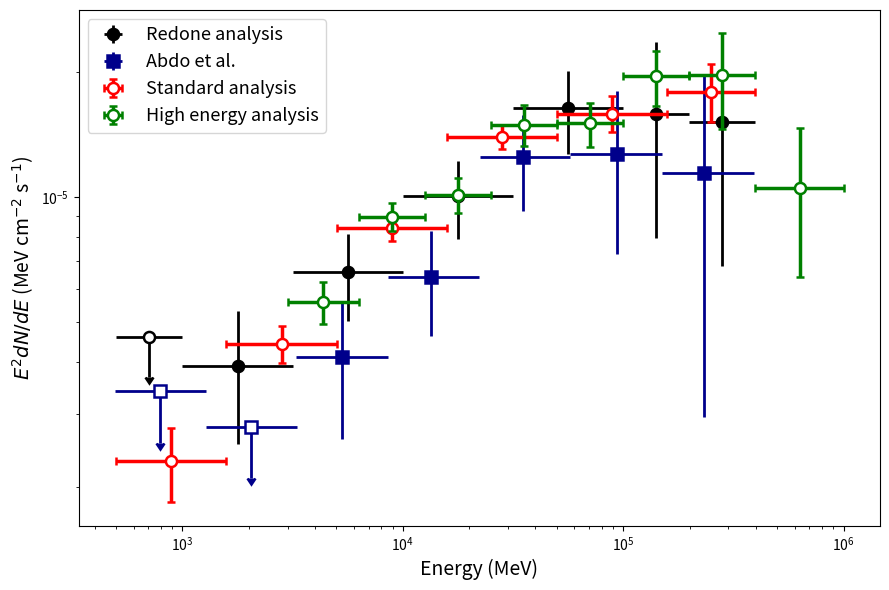

Write the Python code that produced this figure.
# -*- coding: utf-8 -*-
"""SED_comparison

Automatically generated by Colab.

Original file is located at
    https://colab.research.google.com/drive/1hF4kvFdABKjjVHhS-Grl3ZZ5PRYVRYRC
"""

import numpy as np
import matplotlib.pyplot as plt


# Paper SED
E_paper = np.array([791.4349854830851, 2039.4640401181593, 5311.942133618432,
                    13496.275849349473, 35202.84634456935, 93289.69467108532,
                    233787.43478336037])

Y_paper = np.array([3.4081900589907448e-06, 2.796725081358537e-06, 4.1058293138206534e-06,
                    6.403937784975619e-06, 1.2468536975082016e-05, 1.2671825152520149e-05,
                    1.141103568034108e-05])

E_left = np.array([495.5399275483192, 1281.7652483980671, 3289.3734936205633,
                   8596.317019351392, 22424.25519140909, 57226.87884808557,
                   149712.7423014118])

E_right = np.array([1274.0221530315162, 3303.005527845531, 8581.44774720149,
                    22073.324063998163, 57563.61144731918, 149468.15531392468,
                    392685.8588539841])

xerr_paper = np.vstack([E_paper - E_left, E_right - E_paper])

Y_bottom = np.array([1.7221830958905867e-06, 1.3995135637707941e-06, 2.616368793158353e-06,
                     4.6150245899628884e-06, 9.242143162469939e-06, 7.297567575936536e-06,
                     2.9534124573781334e-06])

Y_top = np.array([np.nan, np.nan, 5.571563850240318e-06, 8.293846741176347e-06,
                  1.5713069415563257e-05, 1.7938176072256042e-05, 1.971444973869249e-05])

yerr_paper_lower = Y_paper - Y_bottom
yerr_paper_upper = Y_top - Y_paper


# Redone analysis SED

e_min = np.array([501.18723362727246, 1000.0, 3162.2776601683795, 10000.0,
                  31622.776601683792, 100000.0, 199526.2314968879])

e_ref = np.array([707.945784384138, 1778.2794100389228, 5623.413251903491,
                  17782.794100389227, 56234.13251903491, 141253.75446227554,
                  281838.2931264449])

e_max = np.array([1000.0, 3162.2776601683795, 10000.0, 31622.776601683792,
                  100000.0, 199526.2314968879, 398107.1705534973])

xerr_redone = np.vstack([e_ref - e_min, e_max - e_ref])

y_redone = np.array([2.0724184859165183e-06, 3.920824827946227e-06, 6.574915160903724e-06,
                     1.004936222549198e-05, 1.639581765031345e-05, 1.5790224094419538e-05,
                     1.5177434468731354e-05])

yerr_redone = np.array([1.6864809719285255e-06, 1.3860018777700394e-06, 1.540139104119794e-06,
                        2.1322017444743665e-06, 3.7310916519789952e-06, 7.8525392917367e-06,
                        8.369857988404212e-06])

yul_redone = np.array([4.6068796465302875e-06, 6.7057687222656576e-06, 9.89732036347216e-06,
                       1.4754149259849399e-05, 2.4609106736145947e-05, 3.485046442457995e-05,
                       3.043958583480313e-05])

ts_redone = np.array([1.2060673251980916, 10.277621371205896, 27.016942317335634,
                      40.69579849645379, 47.38346033548805, 14.13223615314655,
                      5.436624557925825])

ts_thresh = 4.0
det_r = ts_redone >= ts_thresh
ul_r = ~det_r


# Standard analysis SED

e_min_std = np.array([
    501.18723362727246,
    1584.893192461114,
    5011.872336272725,
    15848.93192461114,
    50118.72336272725,
    158489.3192461114])

e_ref_std = np.array([
    891.2509381337459,
    2818.382931264455,
    8912.509381337459,
    28183.82931264455,
    89125.0938133746,
    251188.6431509582])

e_max_std = np.array([
    1584.893192461114,
    5011.872336272725,
    15848.93192461114,
    50118.72336272725,
    158489.3192461114,
    398107.1705534969])

xerr_std = np.vstack([
    e_ref_std - e_min_std,
    e_max_std - e_ref_std])

e2dnde_std = np.array([
    2.3045262504444393e-06,
    4.427313307381554e-06,
    8.393806256546588e-06,
    1.3917923184916173e-05,
    1.584233958866068e-05,
    1.783425455630097e-05])

e2dnde_errp_std = np.array([
    4.6774788065953535e-07,
    4.547281392673731e-07,
    5.731282488929509e-07,
    9.414184023539529e-07,
    1.6164512348581202e-06,
    3.0765167014047814e-06])

e2dnde_errn_std = np.array([
    4.661287255549589e-07,
    4.495068539329489e-07,
    5.660084832685629e-07,
    9.095932182825378e-07,
    1.5031180391933435e-06,
    2.727038399808238e-06])


# High energy analysis SED

e_min_he = np.array([
    3019.952,
    6309.573,
    12589.254,
    25118.864,
    50118.723,
    100000.000,
    199526.231,
    398107.171])

e_ref_he = np.array([
    4365.1583224,
    8912.50938134,
    17782.79410039,
    35481.33892336,
    70794.57843841,
    141253.75446228,
    281838.29312644,
    630957.34448019])

e_max_he = np.array([
    6309.573,
    12589.254,
    25118.864,
    50118.723,
    100000.000,
    199526.231,
    398107.171,
    1000000.000])

xerr_he = np.vstack([
    e_ref_he - e_min_he,
    e_max_he - e_ref_he])

e2dnde_he = np.array([
    5.57412584e-06,
    8.95846855e-06,
    1.01052685e-05,
    1.49230907e-05,
    1.50332998e-05,
    1.95157558e-05,
    1.96485684e-05,
    1.05198502e-05])

e2dnde_err_he = np.array([
    6.46488363e-07,
    6.99253153e-07,
    9.64224789e-07,
    1.70173284e-06,
    1.82198349e-06,
    2.98379682e-06,
    5.08921139e-06,
    4.11152069e-06])


fig, ax = plt.subplots(figsize=(9, 6))

lw = 2.0
ms = 8
mew = 1.8

# Redone analysis
ax.errorbar(
    e_ref[det_r], y_redone[det_r],
    xerr=xerr_redone[:, det_r],
    yerr=yerr_redone[det_r],
    fmt='o',
    linestyle='none',
    color='k', ecolor='k',
    elinewidth=lw, capsize=0,
    markersize=ms, markeredgewidth=mew,
    markerfacecolor='k',
    label='Redone analysis')


ax.errorbar(
    e_ref[ul_r], yul_redone[ul_r],
    xerr=xerr_redone[:, ul_r],
    yerr=yul_redone[ul_r] * 0.2,
    uplims=True,
    fmt='o',
    linestyle='none',
    color='k', ecolor='k',
    elinewidth=lw, capsize=0,
    markersize=ms, markeredgewidth=mew,
    markerfacecolor='white')

# Paper
ax.errorbar(
    E_paper[2:], Y_paper[2:],
    xerr=xerr_paper[:, 2:],
    yerr=[yerr_paper_lower[2:], yerr_paper_upper[2:]],
    fmt='s',
    linestyle='none',
    color='#00008B', ecolor='#00008B',
    elinewidth=lw, capsize=0,
    markersize=ms, markeredgewidth=mew,
    markerfacecolor='#00008B',
    label='Abdo et al.')


ax.errorbar(
    E_paper[:2], Y_paper[:2],
    xerr=xerr_paper[:, :2],
    yerr=Y_paper[:2] * 0.25,
    uplims=True,
    fmt='s',
    linestyle='none',
    color='#00008B', ecolor='#00008B',
    elinewidth=lw, capsize=0,
    markersize=ms, markeredgewidth=mew,
    markerfacecolor='white')

# Standard Analysis
ax.errorbar(
    e_ref_std,
    e2dnde_std,
    xerr=xerr_std,
    yerr=[e2dnde_errn_std, e2dnde_errp_std],
    fmt='o',
    linestyle='none',
    color='red',
    ecolor='red',
    elinewidth=2.5,
    capsize=3,
    markersize=8,
    markeredgewidth=1.8,
    markerfacecolor='white',
    label='Standard analysis',
    zorder=10)

# High energy analysis
ax.errorbar(
    e_ref_he,
    e2dnde_he,
    xerr=xerr_he,
    yerr=e2dnde_err_he,
    fmt='o',
    linestyle='none',
    color='green',
    ecolor='green',
    elinewidth=2.5,
    capsize=3,
    markersize=8,
    markeredgewidth=1.8,
    markerfacecolor='white',
    label='High energy analysis',
    zorder=11)

ax.set_xscale('log')
ax.set_yscale('log')
ax.set_xlabel('Energy (MeV)', fontsize=14)
ax.set_ylabel(r'$E^2 dN/dE$ (MeV cm$^{-2}$ s$^{-1}$)', fontsize=14)
ax.grid(False)
ax.legend(loc='upper left', frameon=True, fontsize=13)

plt.tight_layout()
plt.show()
